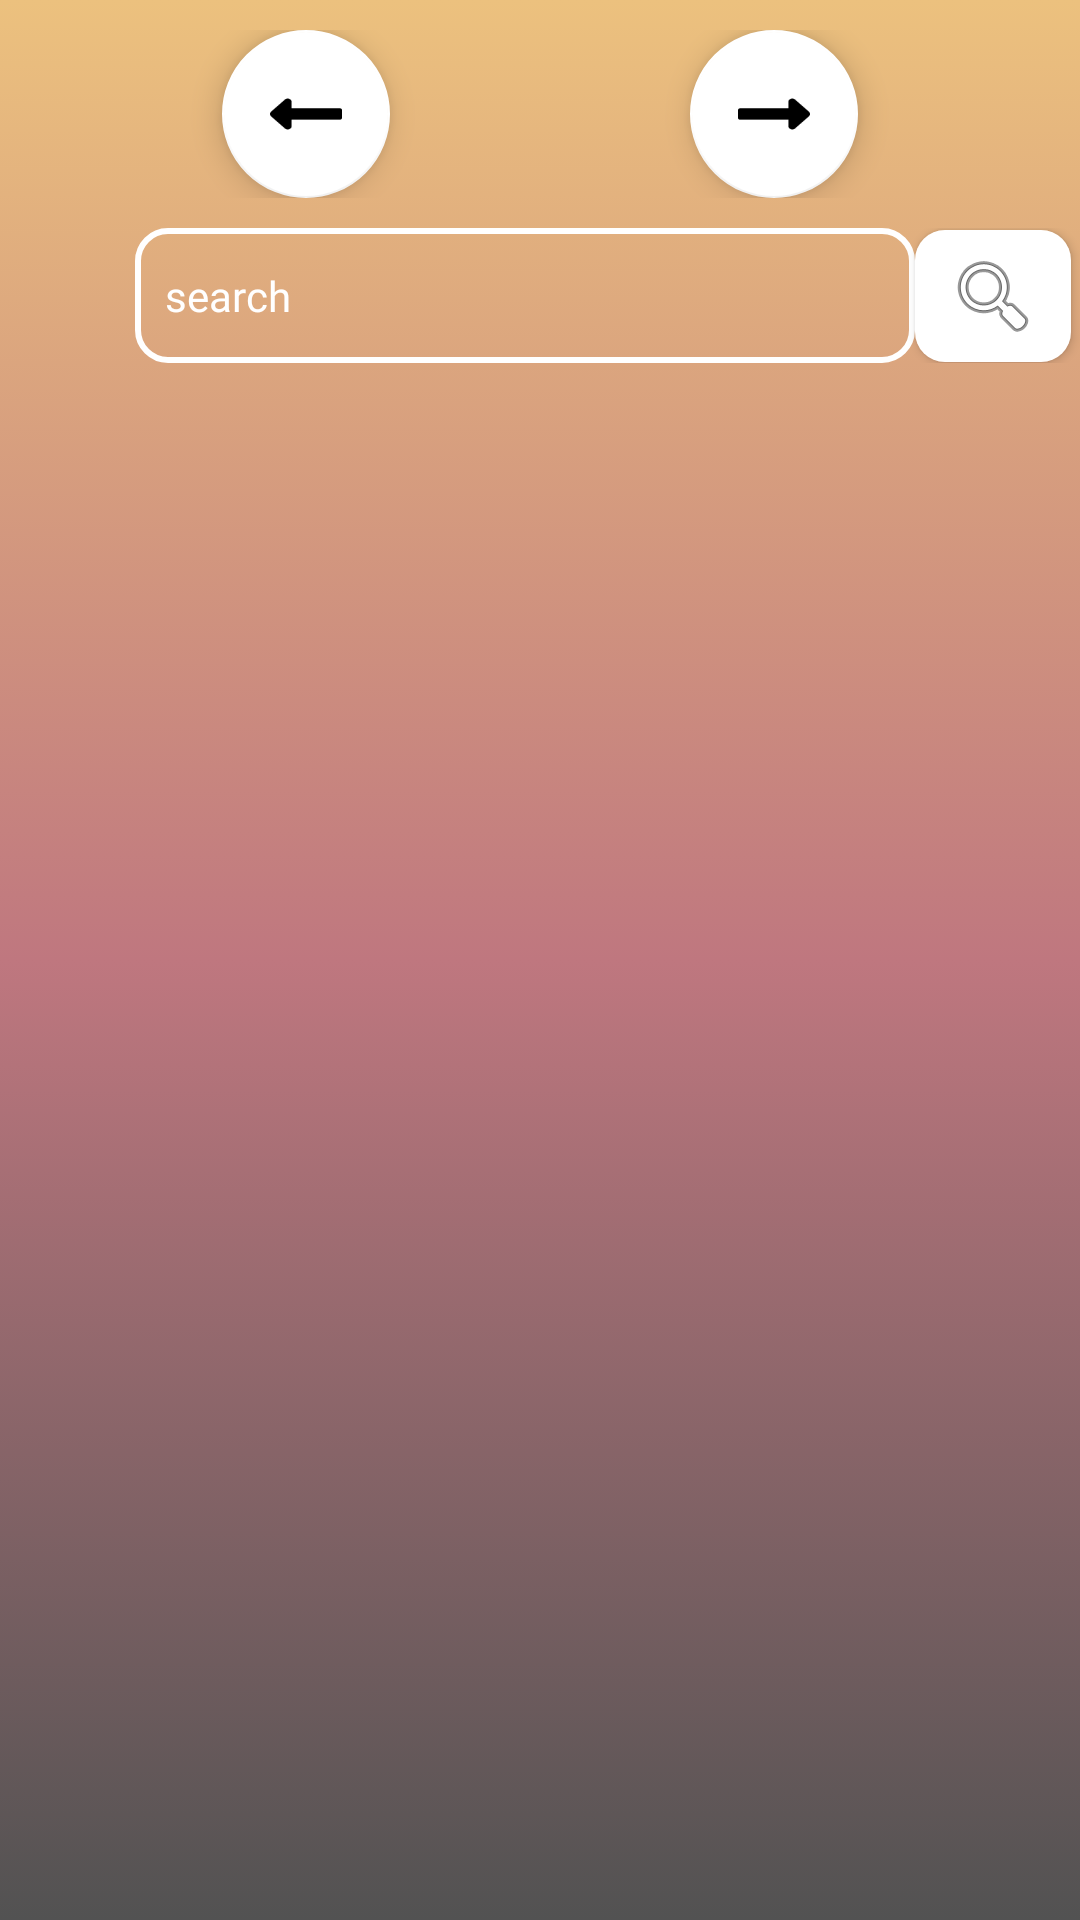

This screen was rendered from an Android layout file. Write that file and the resources it references.
<!-- AndroidManifest.xml: application theme Theme.Moviesfaction -->
<!-- res/layout/fragment_search.xml -->
<?xml version="1.0" encoding="utf-8"?>
<LinearLayout xmlns:android="http://schemas.android.com/apk/res/android"
    android:layout_width="match_parent"
    android:layout_height="match_parent"
    xmlns:app="http://schemas.android.com/apk/res-auto"
    android:theme="@style/EditTextHint"
    android:orientation="vertical"
    android:background="@drawable/gradient_background">

    <Space
        android:layout_width="match_parent"
        android:layout_height="10dp"></Space>

    <LinearLayout
        android:layout_width="match_parent"
        android:layout_height="wrap_content"
        android:gravity="center">


        <com.google.android.material.floatingactionbutton.FloatingActionButton
            android:id="@+id/backPageInSearch"
            android:layout_width="wrap_content"
            android:layout_height="wrap_content"
            android:backgroundTint="@color/white"
            android:clickable="true"
            app:srcCompat="@drawable/backpage_icon" />

        <Space
            android:layout_width="100dp"
            android:layout_height="10dp"></Space>


        <com.google.android.material.floatingactionbutton.FloatingActionButton
            android:id="@+id/nextPageInSearch"
            android:layout_width="wrap_content"
            android:layout_height="wrap_content"
            android:backgroundTint="@color/white"
            android:clickable="true"
            app:srcCompat="@drawable/nextpage_icon" />

    </LinearLayout>

    <LinearLayout
        android:layout_width="match_parent"
        android:layout_height="wrap_content"
        android:paddingTop="10dp">

        <EditText
            android:id="@+id/searchEditText"
            android:layout_width="260dp"
            android:layout_height="45dp"
            android:layout_marginLeft="45dp"
            android:background="@drawable/edittext_style"
            android:hint="search"
            android:fontFamily="@font/raleway"
            android:inputType="textPersonName"
            android:textColor="@color/white" />

        <Button
            android:id="@+id/searchButton"
            android:layout_width="52dp"
            android:layout_height="44dp"
            android:background="@drawable/button_style"
            android:drawableStart="@android:drawable/ic_menu_search"
            android:paddingStart="10dp" />

        >
    </LinearLayout>


    <androidx.recyclerview.widget.RecyclerView
        android:id="@+id/recyclerView2"
        android:layout_width="match_parent"
        android:layout_height="wrap_content"
        android:layout_marginTop="8dp"
        android:layout_weight="20"
        android:layout_marginBottom="?attr/actionBarSize">

    </androidx.recyclerview.widget.RecyclerView>

</LinearLayout>
<!-- resources referenced by this layout -->
<resources>
  <!-- drawable backpage_icon: png bitmap (drawable-v24, 530 bytes) -->
  <!-- drawable button_style (drawable-v24) -->
  <?xml version="1.0" encoding="utf-8"?>
  <shape xmlns:android="http://schemas.android.com/apk/res/android" android:shape="rectangle">
  
      <solid android:color="#FFFFFF"/>
  
      <corners android:radius="10dp"/>
  
  
  
  
  
  </shape>
  <!-- drawable edittext_style (drawable-v24) -->
  <?xml version="1.0" encoding="utf-8"?>
  <shape xmlns:android="http://schemas.android.com/apk/res/android" android:shape="rectangle">
  
      <stroke
          android:width="2dp"
          android:color="@color/white" />
  
      <corners android:radius="10dp" />
  
      <padding android:bottom="5dp"
          android:right="10dp"
          android:top="5dp"
          android:left="10dp"/>
  
  </shape>
  <!-- drawable gradient_background (drawable-v24) -->
  <?xml version="1.0" encoding="utf-8"?>
  <selector xmlns:android="http://schemas.android.com/apk/res/android">
  
      <item>
  
          <shape>
  
              <gradient android:angle="90"
                  android:startColor="#525252"
                  android:centerColor="#BF777F"
                  android:endColor="#ECC17E"
                  android:type="linear"/>
  
          </shape>
  
      </item>
  
  </selector>
  <!-- drawable nextpage_icon: png bitmap (drawable-v24, 553 bytes) -->
  <style name="EditTextHint" parent="TextAppearance.AppCompat">
          <item name="colorAccent">@android:color/white</item>
          <item name="android:textColorHint">@color/white</item>
          <item name="colorControlNormal">@color/white</item>
          <item name="colorControlActivated">@color/white</item>
          <item name="colorControlHighlight">@color/white</item>
          <item name="android:textColorHighlight">@color/white</item>
          <item name="android:textColorLink">@color/white</item>
      </style>
  <style name="Theme.Moviesfaction" parent="Theme.AppCompat.Light.NoActionBar">
          
          <item name="colorPrimary">@color/purple_500</item>
          <item name="colorPrimaryVariant">@color/purple_700</item>
          <item name="colorOnPrimary">@color/white</item>
          
          <item name="colorSecondary">@color/teal_200</item>
          <item name="colorSecondaryVariant">@color/teal_700</item>
          <item name="colorOnSecondary">@color/black</item>
          
          <item name="android:statusBarColor" tools:targetApi="l">?attr/colorPrimaryVariant</item>
          
      </style>
  <!-- not gathered from this repository: default colours our renderer supplied (Android Studio template values) -->
  <color name="purple_500">#FF6200EE</color>
  <color name="purple_700">#FF3700B3</color>
  <color name="teal_200">#FF03DAC5</color>
  <color name="teal_700">#FF018786</color>
  <color name="black">#FF000000</color>
  <color name="white">#FFFFFFFF</color>
</resources>
